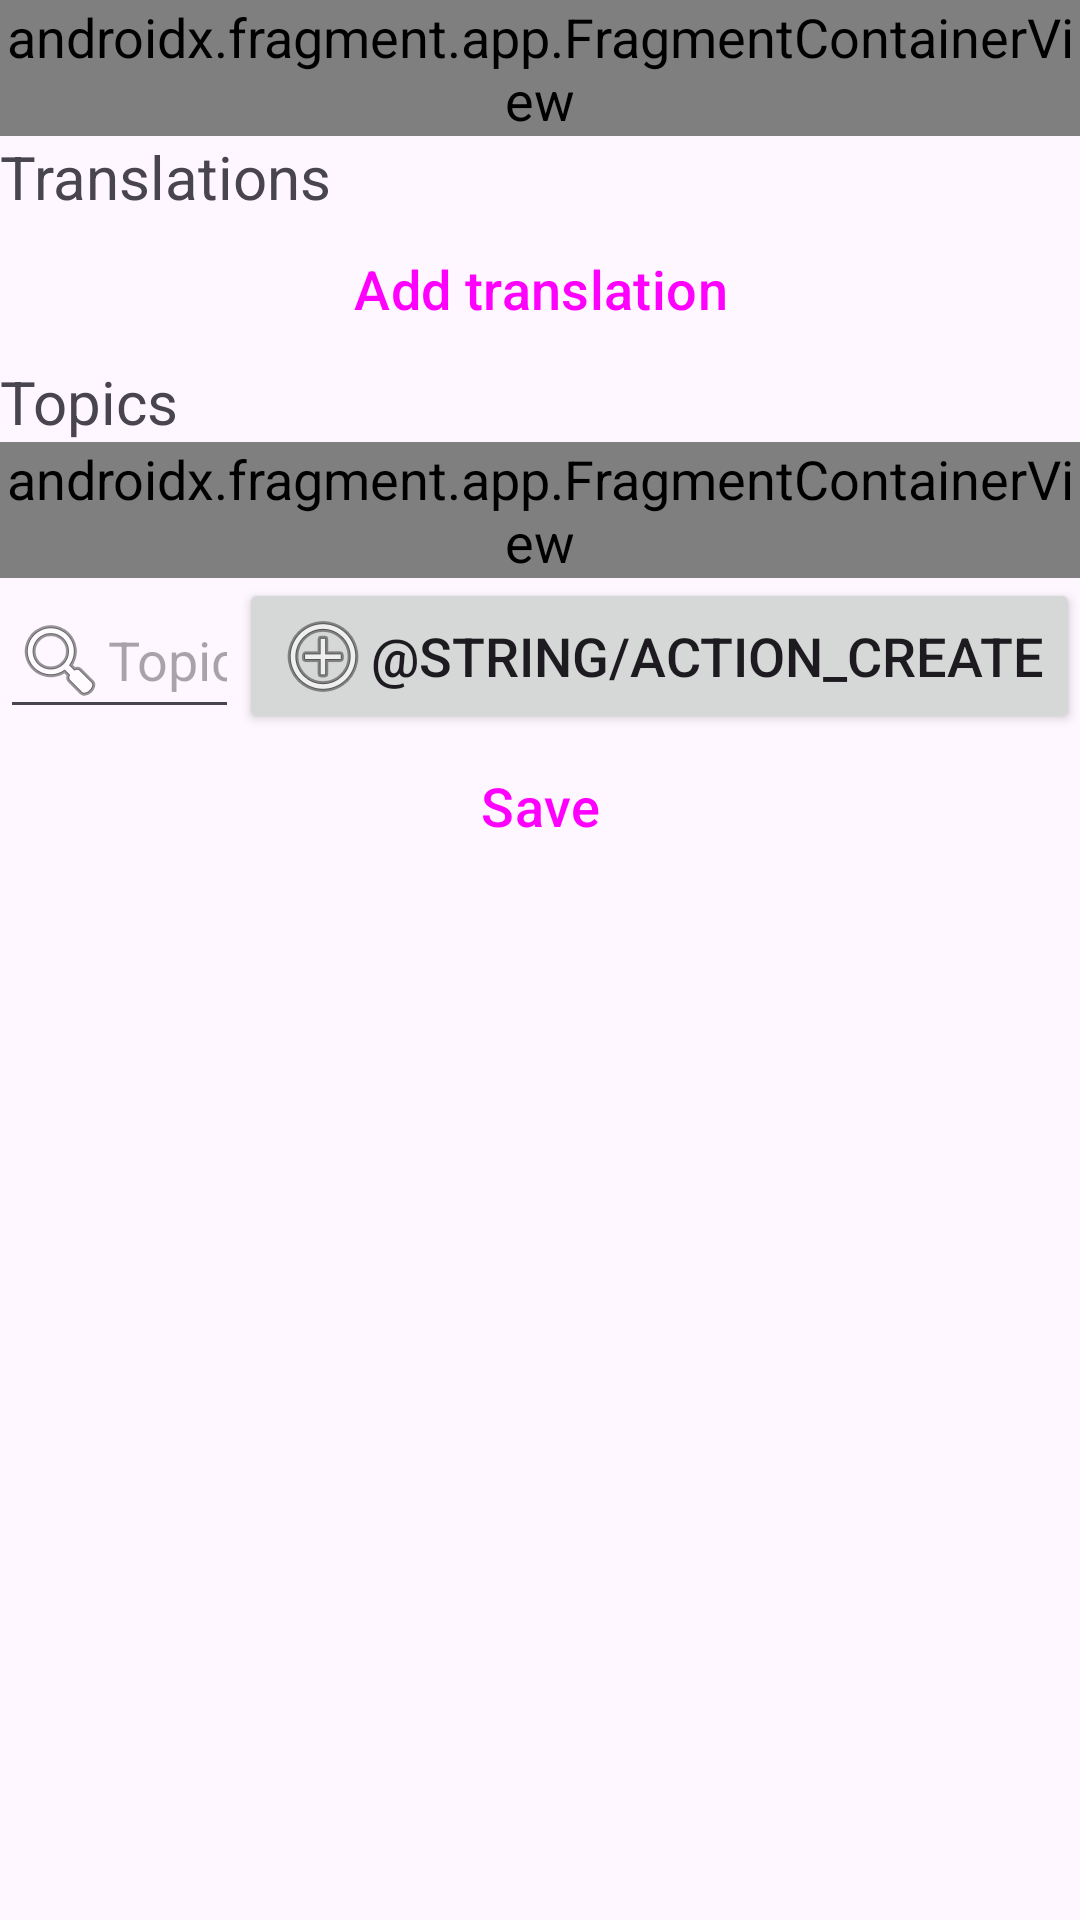

Layout XML and referenced resources for this Android screen:
<!-- AndroidManifest.xml: application theme Theme.DictionaryApk -->
<!-- res/layout/activity_edit_word.xml -->
<?xml version="1.0" encoding="utf-8"?>
<androidx.core.widget.NestedScrollView
        xmlns:android="http://schemas.android.com/apk/res/android"
        xmlns:tools="http://schemas.android.com/tools"
        android:id="@+id/container"
        android:layout_width="match_parent"
        android:layout_height="match_parent">
    <LinearLayout
            android:layout_width="match_parent"
            android:layout_height="wrap_content"
            tools:context=".activity.EditWordActivity" android:orientation="vertical">
        <androidx.fragment.app.FragmentContainerView
                android:id="@+id/edit_word_fragment"
                android:name="org.leo.dictionary.apk.activity.fragment.EditWordFragment"
                android:layout_width="match_parent"
                android:layout_height="wrap_content"
                tools:layout="@layout/fragment_edit_word"/>
        <TextView
                android:text="@string/translations"
                android:layout_width="match_parent"
                android:layout_height="wrap_content" android:textSize="20sp"/>
        <LinearLayout
                android:id="@+id/edit_word_translations"
                android:orientation="vertical"
                android:layout_width="match_parent"
                android:layout_height="wrap_content" android:dividerPadding="6dp">
        </LinearLayout>
        <Button
                android:text="@string/add_translation"
                android:layout_width="match_parent"
                android:layout_height="wrap_content" android:id="@+id/button_add_translation"
                style="@style/Widget.Material3.Button.TonalButton"/>
        <TextView
                android:text="@string/title_activity_topics"
                android:layout_width="match_parent"
                android:layout_height="wrap_content" android:textSize="20sp"/>
        <androidx.fragment.app.FragmentContainerView
                android:id="@+id/edit_word_topics"
                android:name="org.leo.dictionary.apk.activity.fragment.EditTopicFragment"
                android:layout_width="match_parent"
                android:layout_height="wrap_content"
                tools:layout="@layout/fragment_edit_topic_list"/>

        <LinearLayout
                android:orientation="horizontal"
                android:layout_width="match_parent"
                android:layout_height="wrap_content">
            <EditText
                    android:id="@+id/text_topic"
                    android:layout_width="0dp"
                    android:layout_height="wrap_content"
                    android:inputType="text"
                    android:hint="@string/title_activity_topics"
                    android:text="" android:minHeight="48dp" android:drawableStart="@android:drawable/ic_menu_search"
                    android:layout_weight="1" android:layout_gravity="center_vertical"/>
            <Button
                    android:text="@string/action_create"
                    style="@style/Widget.DictionaryApk.Button.Icon.FilledTonal"
                    android:layout_width="wrap_content"
                    android:layout_height="wrap_content" android:id="@+id/create_topic" android:layout_weight="0"
                    android:drawableLeft="@android:drawable/ic_menu_add"
                    android:layout_gravity="center_vertical"/>
        </LinearLayout>
        <androidx.recyclerview.widget.RecyclerView
                android:layout_width="match_parent"
                android:layout_height="match_parent" android:id="@+id/topic_list"/>
        <Button
                android:text="@string/save"
                android:layout_width="match_parent"
                android:layout_height="wrap_content" android:id="@+id/button_save"
                style="@style/Widget.Material3.Button.TonalButton"/>
    </LinearLayout>
</androidx.core.widget.NestedScrollView>
<!-- res/layout/fragment_edit_word.xml (included above) -->
<?xml version="1.0" encoding="utf-8"?>
<layout xmlns:tools="http://schemas.android.com/tools" xmlns:android="http://schemas.android.com/apk/res/android">
    <data>
        <variable
                name="viewModel"
                type="org.leo.dictionary.apk.activity.viewmodel.EditWordViewModel"/>
    </data>
    <LinearLayout
            android:id="@+id/edit_word"
            android:layout_width="match_parent"
            android:layout_height="wrap_content"
            tools:context=".activity.fragment.EditWordFragment"
            android:orientation="horizontal"
            android:background="@drawable/word_background">

        <EditText
                android:id="@+id/text_language"
                android:layout_width="wrap_content"
                android:layout_height="wrap_content"
                android:inputType="text"
                android:hint="@string/language"
                android:text="@={viewModel.data.language}" android:minHeight="48dp" android:layout_weight="0"
                android:layout_gravity="center_vertical"/>
        <LinearLayout
                android:orientation="vertical"
                android:layout_width="wrap_content"
                android:layout_height="wrap_content" android:layout_weight="1"
                android:layout_gravity="center_vertical">
            <EditText
                    android:text="@={viewModel.data.article}"
                    android:layout_width="match_parent"
                    android:layout_height="wrap_content"
                    android:inputType="text"
                    android:hint="@string/article"
                    android:id="@+id/text_article" android:minHeight="48dp"/>
            <EditText
                    android:text="@={viewModel.data.word}"
                    android:layout_width="match_parent"
                    android:layout_height="wrap_content"
                    android:inputType="textMultiLine"
                    android:hint="@string/word"
                    android:id="@+id/text_word" android:minHeight="48dp"/>
            <EditText
                    android:text="@={viewModel.data.additionalInformation}"
                    android:layout_width="match_parent"
                    android:layout_height="wrap_content"
                    android:inputType="textMultiLine"
                    android:hint="@string/additional_information"
                    android:id="@+id/text_additional_information" android:minHeight="48dp"/>
        </LinearLayout>
        <Button
                android:text="@string/action_play_from"
                android:layout_width="wrap_content"
                android:layout_height="wrap_content" android:id="@+id/play_word" android:layout_weight="0"
                style="@style/Widget.DictionaryApk.Button.Icon.FilledTonal"
                android:drawableLeft="@android:drawable/ic_media_play"
                android:layout_gravity="center_vertical"/>
    </LinearLayout>
</layout>
<!-- res/layout/fragment_edit_topic_list.xml (included above) -->
<?xml version="1.0" encoding="utf-8"?>
<androidx.recyclerview.widget.RecyclerView
        xmlns:android="http://schemas.android.com/apk/res/android"
        xmlns:app="http://schemas.android.com/apk/res-auto"
        xmlns:tools="http://schemas.android.com/tools"
        android:id="@+id/list"
        android:name="org.leo.dictionary.apk.activity.EditTopicFragment"
        android:layout_width="match_parent"
        android:layout_height="match_parent"
        app:layoutManager="LinearLayoutManager"
        tools:context=".activity.EditTopicFragment"
        tools:listitem="@layout/fragment_edit_topic">
</androidx.recyclerview.widget.RecyclerView>
<!-- res/layout/fragment_edit_topic.xml (included above) -->
<?xml version="1.0" encoding="utf-8"?>
<LinearLayout xmlns:android="http://schemas.android.com/apk/res/android"
              android:layout_width="match_parent"
              android:layout_height="wrap_content"
              android:orientation="horizontal">

    <TextView
            android:id="@+id/content"
            android:layout_width="wrap_content"
            android:layout_height="wrap_content"
            android:layout_margin="@dimen/text_margin"
            android:textAppearance="?attr/textAppearanceListItem" android:layout_weight="1"
            android:layout_gravity="center_vertical"/>
    <Button
            android:text="@string/action_delete"
            android:layout_width="wrap_content"
            android:layout_height="wrap_content"
            android:id="@+id/action_delete"
            android:layout_weight="0"
            style="@style/Widget.Material3.Button.IconButton.Filled.Tonal"
            android:drawableLeft="@android:drawable/ic_menu_close_clear_cancel" android:textSize="0sp"
            android:layout_gravity="center_vertical"/>
</LinearLayout>
<!-- resources referenced by this layout -->
<resources>
  <dimen name="text_margin">16dp</dimen>
  <string name="action_create">إنشاء</string>
  <string name="action_delete">Delete</string>
  <string name="action_play_from">Play from</string>
  <string name="add_translation">Add translation</string>
  <string name="additional_information">additional information</string>
  <string name="article">article</string>
  <string name="language">language</string>
  <string name="save">Save</string>
  <string name="title_activity_topics">Topics</string>
  <string name="translations">Translations</string>
  <string name="word">word</string>
  <style name="Theme.DictionaryApk" parent="Base.Theme.DictionaryApk" />
  <style name="Base.Theme.DictionaryApk" parent="Theme.Material3.DayNight.NoActionBar">
          
          
          <item name="android:textSize">18sp</item>
      </style>
</resources>
